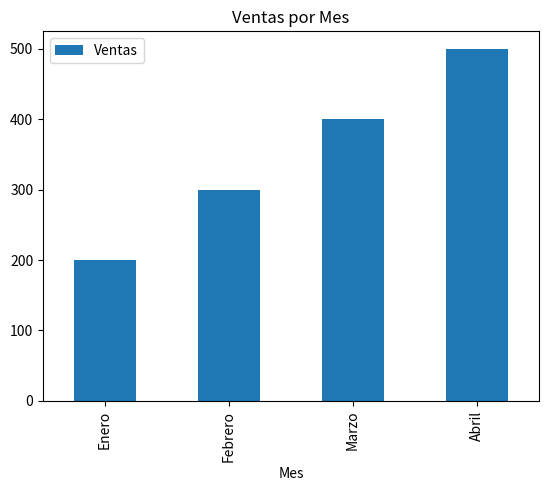

Recreate this plot in Python.
import pandas as pd
import matplotlib.pyplot as plt

# Crear un DataFrame
data = {'Mes': ['Enero', 'Febrero', 'Marzo', 'Abril'],
        'Ventas': [200, 300, 400, 500]}
df = pd.DataFrame(data)

# Graficar
df.plot(x='Mes',
        y='Ventas',
        kind='bar', #tipo de grafico en este caso es de lineas
        title='Ventas por Mes',
        )#marker='o'
plt.show()
"""
    kind define el tipo de gráfico (bar, line, hist, pie, etc.).
    bins ajusta la cantidad de intervalos en un histograma (más bins = más precisión).
    autopct muestra y personaliza porcentajes en gráficos de pastel.
"""